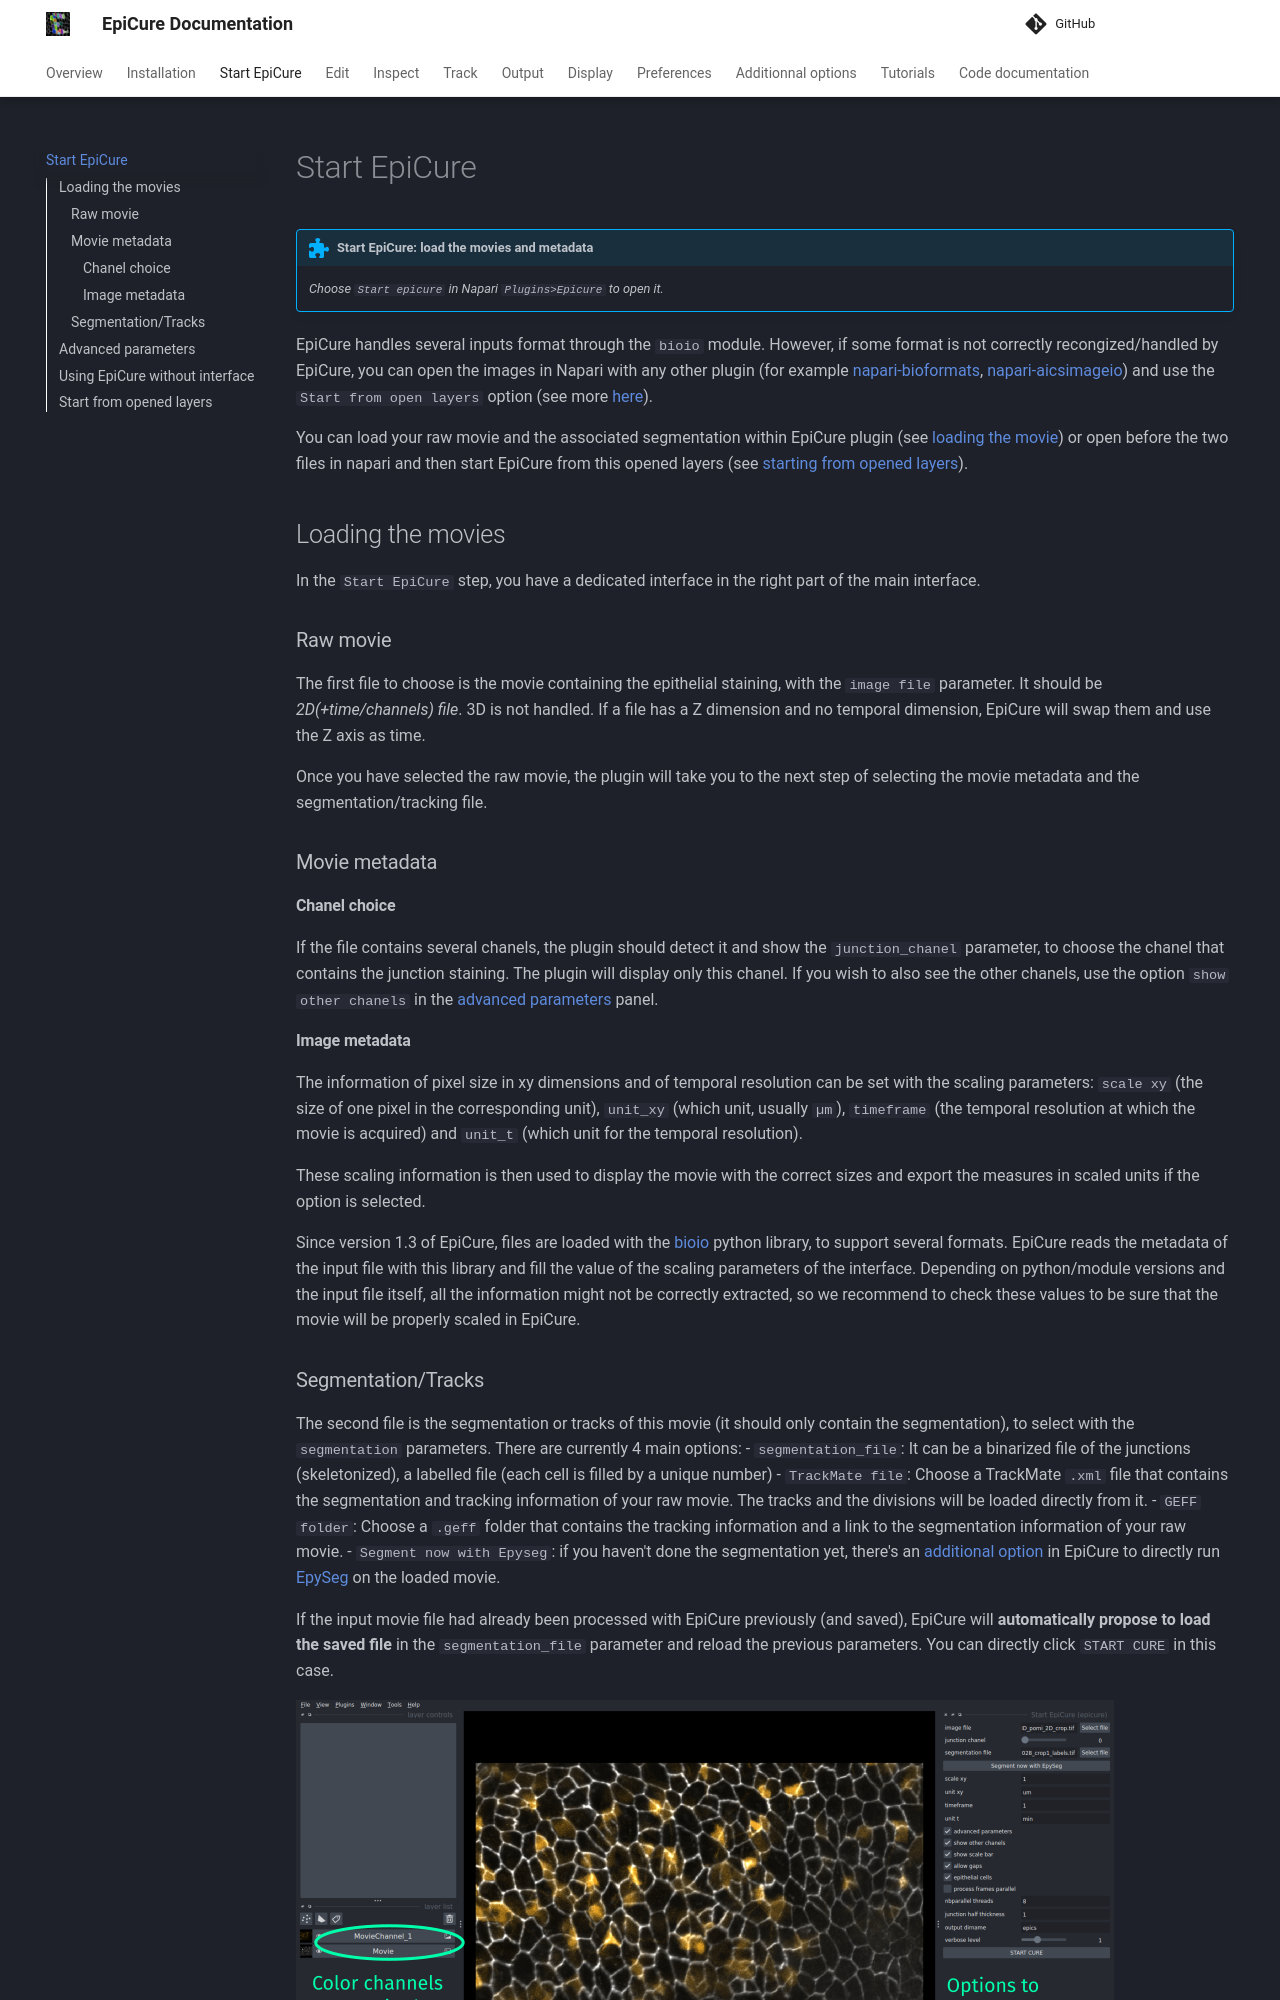

repository: maxshcherbina/Epicure · page: Start-epicure/index.html · generator: mkdocs

!!! abstract "Start EpiCure: load the movies and metadata"
    _Choose `Start epicure` in Napari `Plugins>Epicure` to open it._ 

EpiCure handles several inputs format through the `bioio` module.
However, if some format is not correctly recongized/handled by EpiCure, you can open the images in Napari with any other plugin (for example [napari-bioformats](https://github.com/tlambert03/napari-bioformats), [napari-aicsimageio](https://github.com/AllenCellModeling/napari-aicsimageio)) and use the `Start from open layers` option (see more [here](#start-from-opened-layers)).

You can load your raw movie and the associated segmentation within EpiCure plugin (see [loading the movie](#loading-the-movies)) or open before the two files in napari and then start EpiCure from this opened layers (see [starting from opened layers](#start-from-opened-layers)).

## Loading the movies

In the `Start EpiCure` step, you have a dedicated interface in the right part of the main interface.

### Raw movie
The first file to choose is the movie containing the epithelial staining, with the `image file` parameter. 
It should be _2D(+time/channels) file_. 3D is not handled. If a file has a Z dimension and no temporal dimension, EpiCure will swap them and use the Z axis as time.  

Once you have selected the raw movie, the plugin will take you to the next step of selecting the movie metadata and the segmentation/tracking file.

### Movie metadata

#### Chanel choice
If the file contains several chanels, the plugin should detect it and show the `junction_chanel` parameter, to choose the chanel that contains the junction staining. The plugin will display only this chanel. If you wish to also see the other chanels, use the option `show other chanels` in the [advanced parameters](#advanced-parameters) panel.

#### Image metadata
The information of pixel size in xy dimensions and of temporal resolution can be set with the scaling parameters:
`scale xy` (the size of one pixel in the corresponding unit), `unit_xy` (which unit, usually `µm`), `timeframe` (the temporal resolution at which the movie is acquired) and `unit_t` (which unit for the temporal resolution).

These scaling information is then used to display the movie with the correct sizes and export the measures in scaled units if the option is selected.

Since version 1.3 of EpiCure, files are loaded with the [bioio](https://github.com/bioio-devs/bioio) python library, to support several formats.
EpiCure reads the metadata of the input file with this library and fill the value of the scaling parameters of the interface. 
Depending on python/module versions and the input file itself, all the information might not be correctly extracted, so we recommend to check these values to be sure that the movie will be properly scaled in EpiCure.
